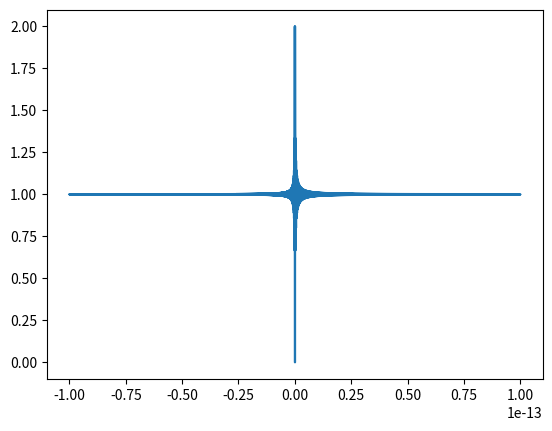

The matplotlib source for this figure:
import matplotlib.pyplot as plt 
import numpy as np 

x = np.linspace(-10e-14, 10e-14, 10000000)
y = (np.exp(x)-1)/x

fig, ax = plt.subplots()
ax.plot(x, y)
plt.savefig('bildexp-8.png')
# plt.show()
